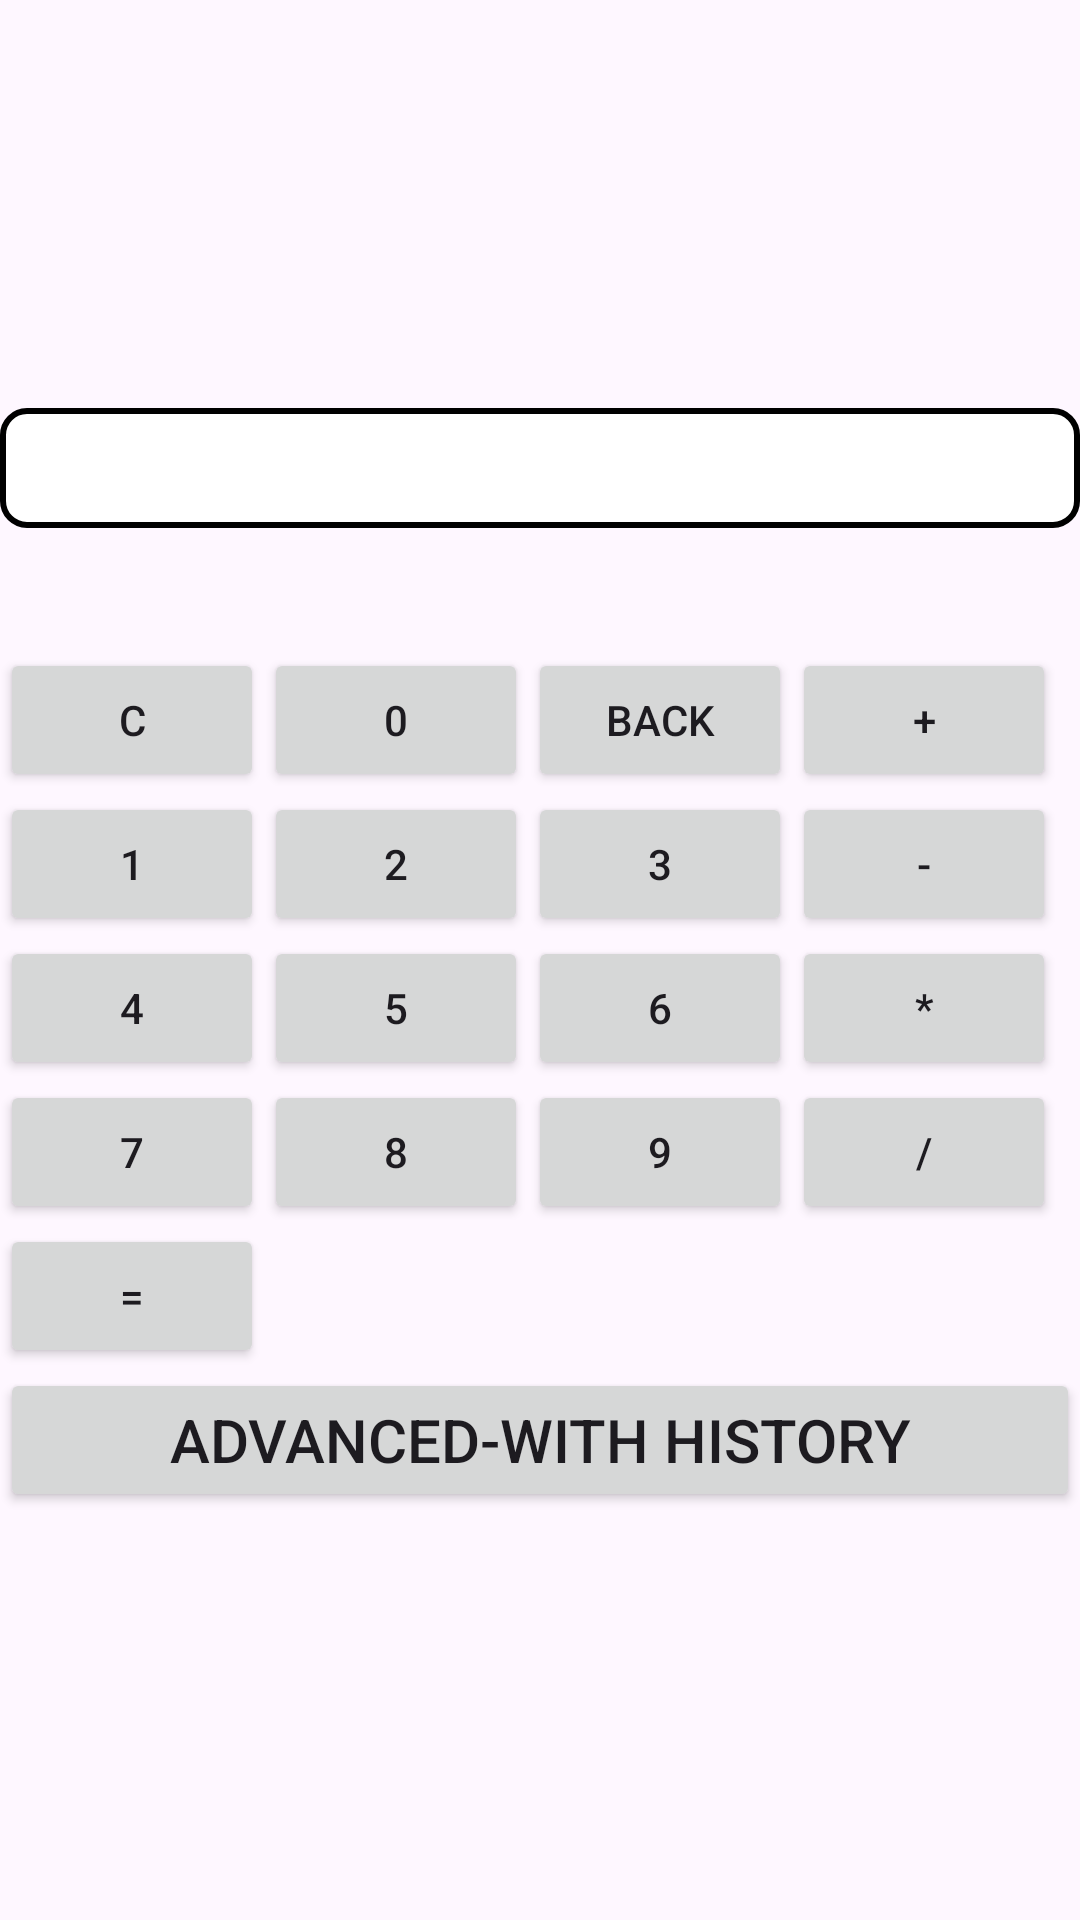

Produce the Android XML layout that renders to this screen, including the resource entries it uses.
<!-- AndroidManifest.xml: application theme Theme.MyCalculatorV2 -->
<!-- res/layout/activity_main.xml -->
<?xml version="1.0" encoding="utf-8"?>
<RelativeLayout
    xmlns:android="http://schemas.android.com/apk/res/android"
    xmlns:tools="http://schemas.android.com/tools"
    xmlns:app="http://schemas.android.com/apk/res-auto"
    android:id="@+id/main"
    android:layout_width="match_parent"
    android:layout_height="match_parent"
    tools:context=".MainActivity"
    android:gravity="center"
    >


    <TextView
        android:id="@+id/textView"
        android:layout_width="match_parent"
        android:layout_height="40dp"
        android:gravity="center"
        android:layout_alignParentTop="true"
        android:layout_alignParentStart="true"
        android:layout_alignParentEnd="true"
        android:background="@drawable/textview_border"
        />

    <LinearLayout
        android:id="@+id/ll"
        android:layout_width="match_parent"
        android:layout_height="wrap_content"
        android:orientation="vertical"
        android:layout_below="@id/textView">

        <LinearLayout
            android:id="@+id/lr1"
            android:layout_width="match_parent"
            android:layout_height="wrap_content"
            android:layout_marginTop="40dp">

            <Button
                android:id="@+id/buttonC"
                android:layout_width="wrap_content"
                android:layout_height="wrap_content"
                android:text="@string/butC" />
            <Button
                android:id="@+id/button0"
                android:layout_width="wrap_content"
                android:layout_height="wrap_content"
                android:text="@string/but0" />
            <Button
                android:id="@+id/buttonBack"
                android:layout_width="wrap_content"
                android:layout_height="wrap_content"
                android:text="@string/butBack" />
            <Button
                android:id="@+id/buttonA"
                android:layout_width="wrap_content"
                android:layout_height="wrap_content"
                android:text="@string/butA" />

        </LinearLayout>
        <LinearLayout
            android:id="@+id/lr2"
            android:layout_width="match_parent"
            android:layout_height="wrap_content">
            <Button
                android:id="@+id/button1"
                android:layout_width="wrap_content"
                android:layout_height="wrap_content"
                android:text="@string/but1" />
            <Button
                android:id="@+id/button2"
                android:layout_width="wrap_content"
                android:layout_height="wrap_content"
                android:text="@string/but2" />
            <Button
                android:id="@+id/button3"
                android:layout_width="wrap_content"
                android:layout_height="wrap_content"
                android:text="@string/but3" />
            <Button
                android:id="@+id/buttonS"
                android:layout_width="wrap_content"
                android:layout_height="wrap_content"
                android:text="@string/butS" />

        </LinearLayout>
        <LinearLayout
            android:id="@+id/lr3"
            android:layout_width="match_parent"
            android:layout_height="wrap_content">
            <Button
                android:id="@+id/button4"
                android:layout_width="wrap_content"
                android:layout_height="wrap_content"
                android:text="@string/but4" />
            <Button
                android:id="@+id/button5"
                android:layout_width="wrap_content"
                android:layout_height="wrap_content"
                android:text="@string/but5" />
            <Button
                android:id="@+id/button6"
                android:layout_width="wrap_content"
                android:layout_height="wrap_content"
                android:text="@string/but6" />
            <Button
                android:id="@+id/buttonM"
                android:layout_width="wrap_content"
                android:layout_height="wrap_content"
                android:text="@string/butM" />

        </LinearLayout>
        <LinearLayout
            android:id="@+id/lr4"
            android:layout_width="match_parent"
            android:layout_height="wrap_content">
            <Button
                android:id="@+id/button7"
                android:layout_width="wrap_content"
                android:layout_height="wrap_content"
                android:text="@string/but7" />
            <Button
                android:id="@+id/button8"
                android:layout_width="wrap_content"
                android:layout_height="wrap_content"
                android:text="@string/but8" />
            <Button
                android:id="@+id/button9"
                android:layout_width="wrap_content"
                android:layout_height="wrap_content"
                android:text="@string/but9" />
            <Button
                android:id="@+id/buttonD"
                android:layout_width="wrap_content"
                android:layout_height="wrap_content"
                android:text="@string/butD" />

        </LinearLayout>

        <Button
            android:id="@+id/buttonEqual"
            android:layout_width="wrap_content"
            android:layout_height="wrap_content"
            android:text="@string/butEq"
            />
    </LinearLayout>
    <Button
        android:id="@+id/historyButton"
        android:layout_width="match_parent"
        android:layout_height="wrap_content"
        android:layout_below="@id/ll"
        android:text="@string/butH"
        android:textSize="20sp"/>


</RelativeLayout>
<!-- resources referenced by this layout -->
<resources>
  <!-- drawable textview_border (drawable) -->
  <?xml version="1.0" encoding="utf-8"?>
  <shape xmlns:android="http://schemas.android.com/apk/res/android">
      <solid android:color="#FFFFFF"/> 
      <stroke
          android:width="2dp"
          android:color="#000000"/> 
      <corners android:radius="8dp"/> 
      <padding
          android:left="8dp"
          android:top="8dp"
          android:right="8dp"
          android:bottom="8dp"/> 
  </shape>
  <string name="but0">0</string>
  <string name="but1">1</string>
  <string name="but2">2</string>
  <string name="but3">3</string>
  <string name="but4">4</string>
  <string name="but5">5</string>
  <string name="but6">6</string>
  <string name="but7">7</string>
  <string name="but8">8</string>
  <string name="but9">9</string>
  <string name="butA">+</string>
  <string name="butBack">Back</string>
  <string name="butC">C</string>
  <string name="butD">/</string>
  <string name="butEq">=</string>
  <string name="butH">Advanced-With History</string>
  <string name="butM">*</string>
  <string name="butS">-</string>
  <style name="Theme.MyCalculatorV2" parent="Base.Theme.MyCalculatorV2" />
  <style name="Base.Theme.MyCalculatorV2" parent="Theme.Material3.DayNight.NoActionBar">
          
          
      </style>
</resources>
